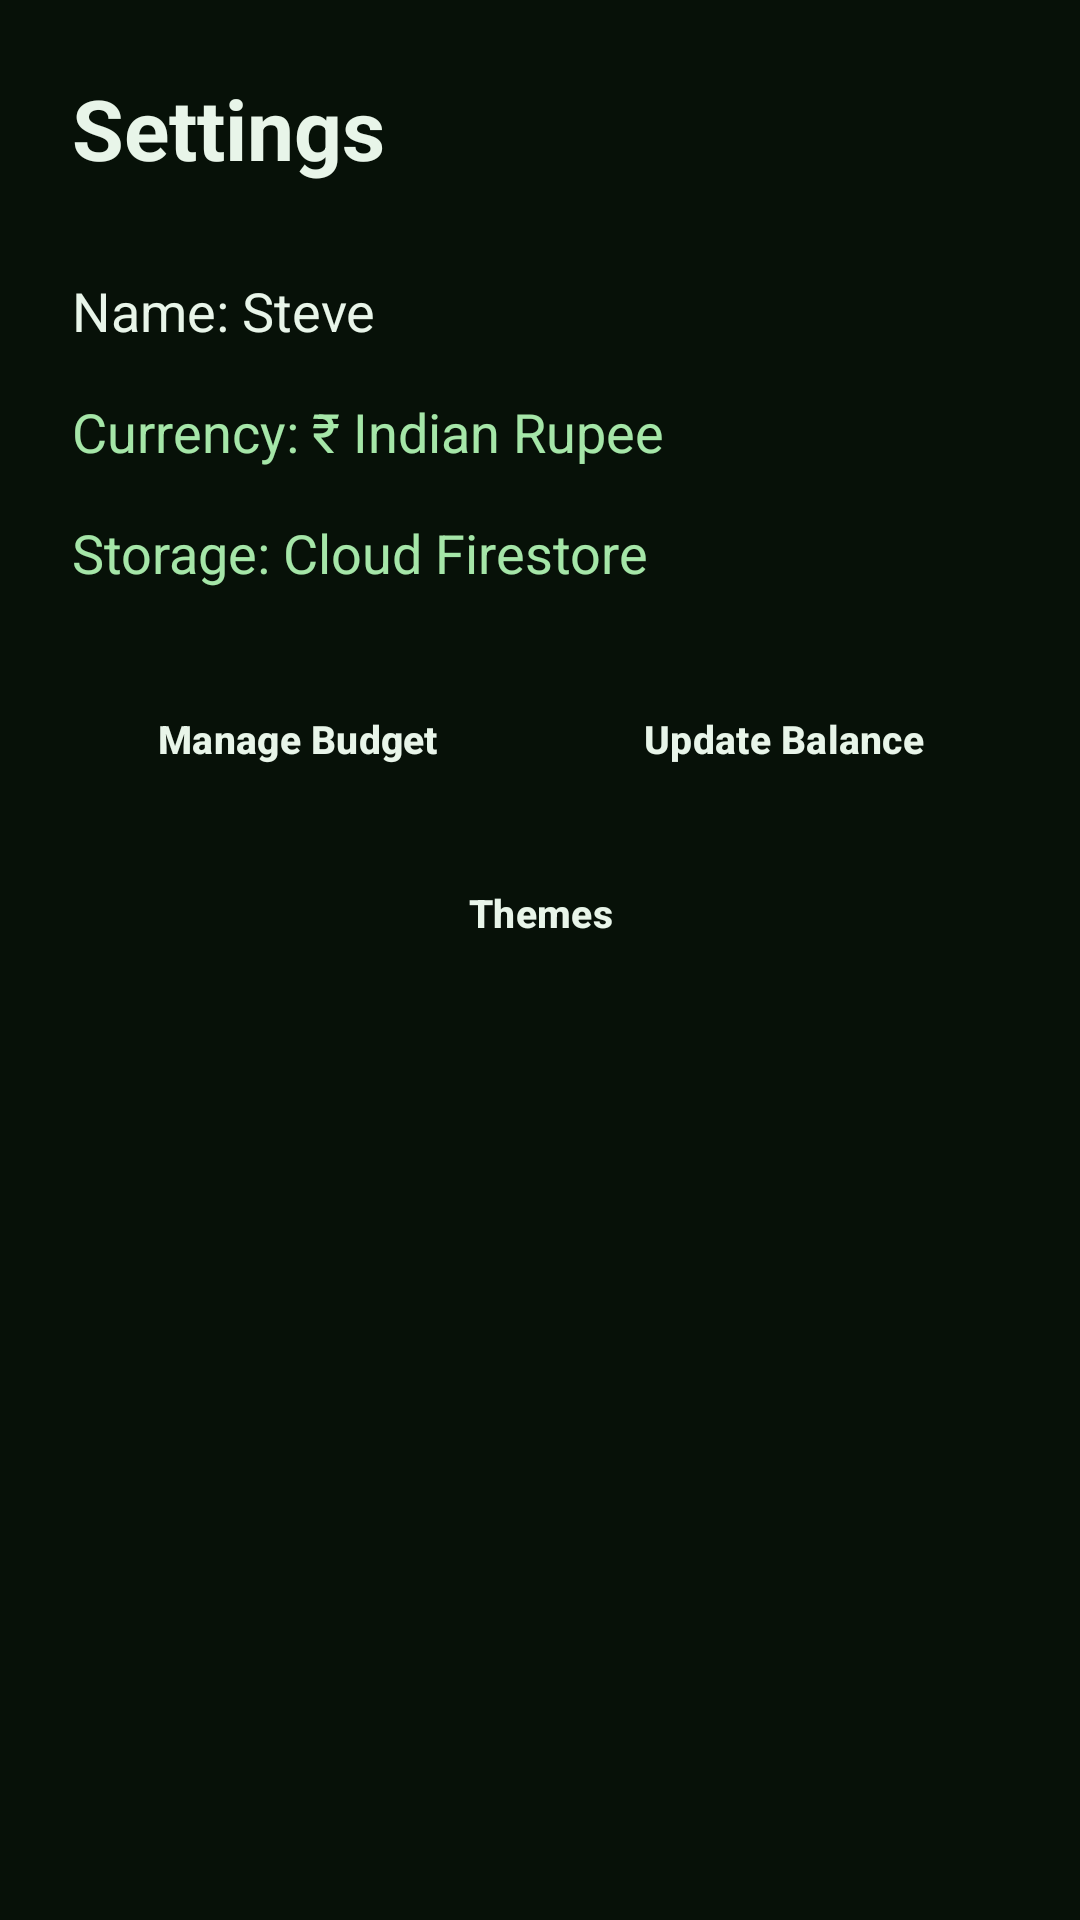

Write the Android layout XML for this screen, with the resource values it uses.
<!-- AndroidManifest.xml: application theme Theme.CashFlow -->
<!-- res/layout/fragment_settings.xml -->
<?xml version="1.0" encoding="utf-8"?>
<ScrollView
    xmlns:android="http://schemas.android.com/apk/res/android"
    android:id="@+id/settingsScrollView"
    android:layout_width="match_parent"
    android:layout_height="match_parent"
    android:fillViewport="true"
    android:background="#071108">

    <LinearLayout
        android:id="@+id/settingsContainer"
        android:layout_width="match_parent"
        android:layout_height="wrap_content"
        android:orientation="vertical"
        android:padding="24dp">

        <TextView
            android:id="@+id/tvSettingsTitle"
            android:layout_width="wrap_content"
            android:layout_height="wrap_content"
            android:text="Settings"
            android:textColor="#E8F5E9"
            android:textSize="28sp"
            android:textStyle="bold" />

        <TextView
            android:id="@+id/tvSettingsName"
            android:layout_width="match_parent"
            android:layout_height="wrap_content"
            android:layout_marginTop="30dp"
            android:text="Name: Steve"
            android:textColor="#E8F5E9"
            android:textSize="18sp" />

        <TextView
            android:id="@+id/tvSettingsCurrency"
            android:layout_width="match_parent"
            android:layout_height="wrap_content"
            android:layout_marginTop="16dp"
            android:text="Currency: ₹ Indian Rupee"
            android:textColor="#A5E6A8"
            android:textSize="18sp" />

        <TextView
            android:id="@+id/tvSettingsDatabase"
            android:layout_width="match_parent"
            android:layout_height="wrap_content"
            android:layout_marginTop="16dp"
            android:text="Storage: Cloud Firestore"
            android:textColor="#A5E6A8"
            android:textSize="18sp" />

        
        <LinearLayout
            android:layout_width="match_parent"
            android:layout_height="wrap_content"
            android:layout_marginTop="26dp"
            android:orientation="vertical">

            <LinearLayout
                android:layout_width="match_parent"
                android:layout_height="48dp"
                android:orientation="horizontal">

                <Button
                    android:id="@+id/btnOptionManageBudget"
                    style="@style/CashFlowButton"
                    android:layout_width="0dp"
                    android:layout_height="match_parent"
                    android:layout_weight="1"
                    android:layout_marginEnd="6dp"
                    android:text="Manage Budget"
                    android:textSize="13sp" />

                <Button
                    android:id="@+id/btnOptionUpdateBalance"
                    style="@style/CashFlowButton"
                    android:layout_width="0dp"
                    android:layout_height="match_parent"
                    android:layout_weight="1"
                    android:layout_marginStart="6dp"
                    android:text="Update Balance"
                    android:textSize="13sp" />

            </LinearLayout>

            <Button
                android:id="@+id/btnOptionThemes"
                style="@style/CashFlowButton"
                android:layout_width="match_parent"
                android:layout_height="48dp"
                android:layout_marginTop="10dp"
                android:text="Themes"
                android:textSize="13sp" />

        </LinearLayout>

        
        <LinearLayout
            android:id="@+id/layoutManageBudget"
            android:layout_width="match_parent"
            android:layout_height="wrap_content"
            android:layout_marginTop="24dp"
            android:orientation="vertical"
            android:visibility="gone">

            <TextView
                android:id="@+id/tvManageBudgetTitle"
                android:layout_width="wrap_content"
                android:layout_height="wrap_content"
                android:text="Monthly Budget"
                android:textColor="#E8F5E9"
                android:textSize="20sp"
                android:textStyle="bold" />

            <TextView
                android:id="@+id/tvCurrentBudget"
                android:layout_width="match_parent"
                android:layout_height="wrap_content"
                android:layout_marginTop="10dp"
                android:text="Current Budget: ₹3,000"
                android:textColor="#A5D6A7"
                android:textSize="18sp" />

            <EditText
                android:id="@+id/etMonthlyBudget"
                android:layout_width="match_parent"
                android:layout_height="wrap_content"
                android:layout_marginTop="14dp"
                android:hint="Enter monthly budget"
                android:inputType="numberDecimal"
                android:textColor="#E8F5E9"
                android:textColorHint="#9EAA9F"
                android:textSize="18sp" />

            <Button
                android:id="@+id/btnSaveBudget"
                style="@style/CashFlowButton"
                android:layout_width="match_parent"
                android:layout_height="50dp"
                android:layout_marginTop="18dp"
                android:text="Save Budget" />

        </LinearLayout>

        
        <LinearLayout
            android:id="@+id/layoutUpdateBalance"
            android:layout_width="match_parent"
            android:layout_height="wrap_content"
            android:layout_marginTop="24dp"
            android:orientation="vertical"
            android:visibility="gone">

            <TextView
                android:id="@+id/tvUpdateBalanceTitle"
                android:layout_width="wrap_content"
                android:layout_height="wrap_content"
                android:text="Update Balance"
                android:textColor="#E8F5E9"
                android:textSize="20sp"
                android:textStyle="bold" />

            <TextView
                android:id="@+id/tvCurrentBalanceSettings"
                android:layout_width="match_parent"
                android:layout_height="wrap_content"
                android:layout_marginTop="10dp"
                android:text="Current Balance: ₹0"
                android:textColor="#A5D6A7"
                android:textSize="18sp" />

            <EditText
                android:id="@+id/etNewBalance"
                android:layout_width="match_parent"
                android:layout_height="wrap_content"
                android:layout_marginTop="14dp"
                android:hint="Enter new balance"
                android:inputType="numberDecimal|numberSigned"
                android:textColor="#E8F5E9"
                android:textColorHint="#9EAA9F"
                android:textSize="18sp" />

            <Button
                android:id="@+id/btnSaveBalance"
                style="@style/CashFlowButton"
                android:layout_width="match_parent"
                android:layout_height="50dp"
                android:layout_marginTop="18dp"
                android:text="Save Balance" />

        </LinearLayout>

        
        <LinearLayout
            android:id="@+id/layoutThemes"
            android:layout_width="match_parent"
            android:layout_height="wrap_content"
            android:layout_marginTop="24dp"
            android:orientation="vertical"
            android:visibility="gone">

            <TextView
                android:id="@+id/tvThemesHeading"
                android:layout_width="wrap_content"
                android:layout_height="wrap_content"
                android:text="Choose Theme (VIBGYOR)"
                android:textColor="#E8F5E9"
                android:textSize="20sp"
                android:textStyle="bold" />

            <RadioGroup
                android:id="@+id/rgThemes"
                android:layout_width="match_parent"
                android:layout_height="wrap_content"
                android:layout_marginTop="14dp">

                <RadioButton
                    android:id="@+id/rbViolet"
                    android:layout_width="match_parent"
                    android:layout_height="wrap_content"
                    android:paddingVertical="8dp"
                    android:text="Violet"
                    android:textColor="#E8F5E9"
                    android:textSize="17sp" />

                <RadioButton
                    android:id="@+id/rbIndigo"
                    android:layout_width="match_parent"
                    android:layout_height="wrap_content"
                    android:paddingVertical="8dp"
                    android:text="Indigo"
                    android:textColor="#E8F5E9"
                    android:textSize="17sp" />

                <RadioButton
                    android:id="@+id/rbBlue"
                    android:layout_width="match_parent"
                    android:layout_height="wrap_content"
                    android:paddingVertical="8dp"
                    android:text="Blue"
                    android:textColor="#E8F5E9"
                    android:textSize="17sp" />

                <RadioButton
                    android:id="@+id/rbGreen"
                    android:layout_width="match_parent"
                    android:layout_height="wrap_content"
                    android:paddingVertical="8dp"
                    android:text="Green (Default)"
                    android:textColor="#E8F5E9"
                    android:textSize="17sp" />

                <RadioButton
                    android:id="@+id/rbYellow"
                    android:layout_width="match_parent"
                    android:layout_height="wrap_content"
                    android:paddingVertical="8dp"
                    android:text="Yellow"
                    android:textColor="#E8F5E9"
                    android:textSize="17sp" />

                <RadioButton
                    android:id="@+id/rbOrange"
                    android:layout_width="match_parent"
                    android:layout_height="wrap_content"
                    android:paddingVertical="8dp"
                    android:text="Orange"
                    android:textColor="#E8F5E9"
                    android:textSize="17sp" />

                <RadioButton
                    android:id="@+id/rbRed"
                    android:layout_width="match_parent"
                    android:layout_height="wrap_content"
                    android:paddingVertical="8dp"
                    android:text="Red"
                    android:textColor="#E8F5E9"
                    android:textSize="17sp" />

            </RadioGroup>

        </LinearLayout>

    </LinearLayout>

</ScrollView>
<!-- resources referenced by this layout -->
<resources>
  <style name="CashFlowButton" parent="Widget.Material3.Button">
          <item name="android:backgroundTint">#365A3A</item>
          <item name="android:textColor">#E8F5E9</item>
          <item name="android:textSize">14sp</item>
          <item name="android:textStyle">bold</item>
          <item name="android:minHeight">48dp</item>
          <item name="android:minWidth">0dp</item>
          <item name="android:paddingStart">8dp</item>
          <item name="android:paddingEnd">8dp</item>
      </style>
  <style name="Theme.CashFlow" parent="Base.Theme.CashFlow">
      </style>
  <style name="Base.Theme.CashFlow" parent="Theme.Material3.DayNight.NoActionBar">
          
      </style>
</resources>
